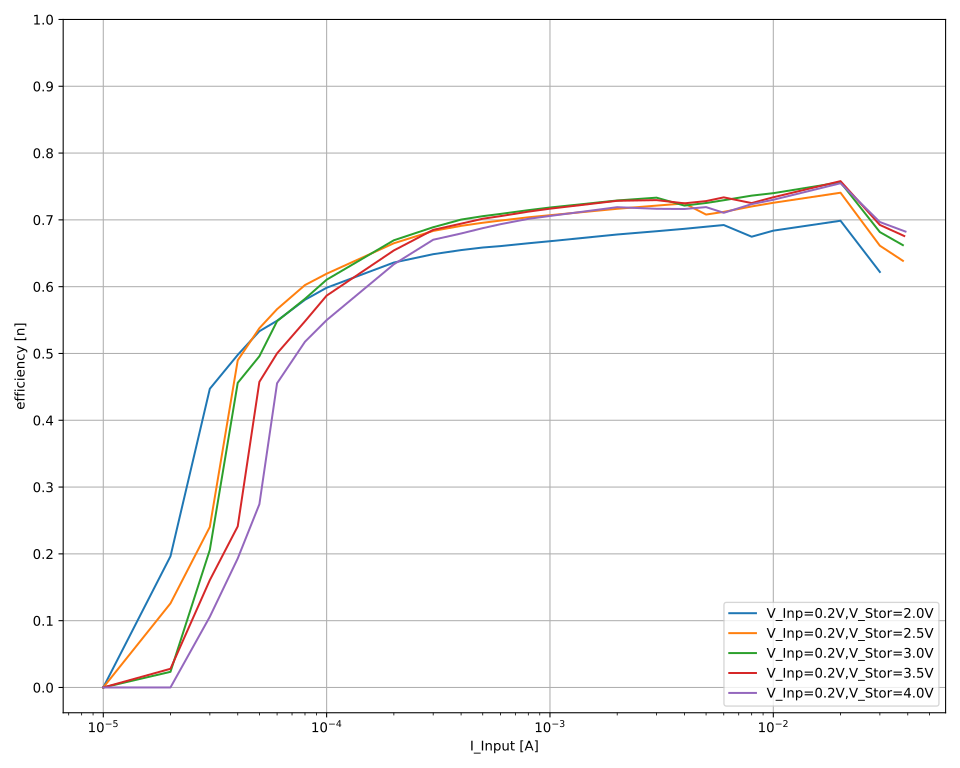

The file beside this chart, header and first rows:
V_out_nom; V_inp_nom; I_inp_nom; V_inp; I_inp; V_out; I_out; eta
2,0; 0,2; 0,05; 0,248006; 0,0370795; 2,00075; -0,00269007; 0,5852755067861031
2,0; 0,2; 0,05; 0,248029; 0,0370731; 2,00073; -0,00269131; 0,5855862146403121
2,0; 0,2; 0,05; 0,247927; 0,0370648; 2,00073; -0,00269094; 0,5858777597553272
2,0; 0,2; 0,05; 0,247823; 0,0370648; 2,00074; -0,0026911; 0,586161405822522
2,0; 0,2; 0,05; 0,248; 0,037049; 2,00074; -0,00269098; 0,5859667237982131
2,0; 0,2; 0,05; 0,248043; 0,0370505; 2,00073; -0,00269081; 0,585801485534411
2,0; 0,2; 0,05; 0,248058; 0,0370478; 2,00073; -0,00269057; 0,5857565024859708
2,0; 0,2; 0,04; 0,240472; 0,0368308; 2,00073; -0,00253379; 0,5723786610320388
2,0; 0,2; 0,04; 0,240495; 0,0368237; 2,00071; -0,00253384; 0,5724398447433443
2,0; 0,2; 0,04; 0,240502; 0,0368211; 2,00071; -0,00253369; 0,5724297141045376
2,0; 0,2; 0,04; 0,240499; 0,0368198; 2,00072; -0,00253393; 0,5725141523902108
2,0; 0,2; 0,04; 0,24052; 0,0368113; 2,00073; -0,00253429; 0,5726805640472938
2,0; 0,2; 0,04; 0,240539; 0,0368139; 2,00072; -0,00253423; 0,5725784675721305
2,0; 0,2; 0,04; 0,240539; 0,0368083; 2,00072; -0,00253424; 0,5726678391527551
2,0; 0,2; 0,03; 0,219745; 0,0299989; 2,00071; -0,00204914; 0,6219155867823584
2,0; 0,2; 0,03; 0,219766; 0,0299986; 2,00071; -0,00204942; 0,6219473507024236
2,0; 0,2; 0,03; 0,219729; 0,0299986; 2,00072; -0,00205025; 0,6223071168710359
2,0; 0,2; 0,03; 0,219855; 0,0299986; 2,00072; -0,00205032; 0,6219717042936884
2,0; 0,2; 0,03; 0,219859; 0,0299985; 2,00073; -0,00205039; 0,6219868049970572
2,0; 0,2; 0,03; 0,219807; 0,0299985; 2,00074; -0,00205078; 0,6222553939497023
2,0; 0,2; 0,03; 0,219893; 0,0299984; 2,00073; -0,00205076; 0,6220049287680345
2,0; 0,2; 0,02; 0,198118; 0,0199973; 2,00074; -0,00138408; 0,6989668050214489
2,0; 0,2; 0,02; 0,198734; 0,0199971; 2,00074; -0,00138732; 0,6984384017899025
2,0; 0,2; 0,02; 0,198999; 0,0199973; 2,00073; -0,00138798; 0,6978296793960268
2,0; 0,2; 0,02; 0,198897; 0,0199973; 2,00073; -0,00138583; 0,6971060441113516
2,0; 0,2; 0,02; 0,198815; 0,0199971; 2,00073; -0,00139055; 0,6997758133672435
2,0; 0,2; 0,02; 0,19871; 0,0199972; 2,00073; -0,00138968; 0,6997040343536475
2,0; 0,2; 0,02; 0,198811; 0,0199972; 2,00074; -0,00138834; 0,6986777152880655
2,0; 0,2; 0,01; 0,189068; 0,00999918; 2,00072; -0,000647023; 0,6847367165449729
2,0; 0,2; 0,01; 0,189019; 0,00999927; 2,00072; -0,000646364; 0,6842104720101272
2,0; 0,2; 0,01; 0,188872; 0,00999933; 2,00071; -0,000645223; 0,6835267295843296
2,0; 0,2; 0,01; 0,188724; 0,00999938; 2,0007; -0,000644984; 0,6838025369158061
2,0; 0,2; 0,01; 0,188641; 0,00999938; 2,00071; -0,000645332; 0,6844759306083492
2,0; 0,2; 0,01; 0,18867; 0,00999935; 2,00071; -0,000644818; 0,6838276791908365
2,0; 0,2; 0,01; 0,188576; 0,00999935; 2,00073; -0,000644013; 0,6833212535967815
2,0; 0,2; 0,008; 0,182766; 0,0079994; 2,00075; -0,000493091; 0,6747875802844476
2,0; 0,2; 0,008; 0,182719; 0,00799932; 2,00074; -0,000493158; 0,6750562420499606
2,0; 0,2; 0,008; 0,182791; 0,00799934; 2,00074; -0,000493439; 0,67517314798009
2,0; 0,2; 0,008; 0,182724; 0,00799937; 2,00073; -0,000492725; 0,6744374903386187
2,0; 0,2; 0,008; 0,182542; 0,00799943; 2,00074; -0,000492402; 0,6746656767541994
2,0; 0,2; 0,008; 0,182612; 0,00799942; 2,00073; -0,000492589; 0,6746606511523614
2,0; 0,2; 0,008; 0,182557; 0,00799942; 2,00073; -0,000492744; 0,6750762653997887
2,0; 0,2; 0,006; 0,19851; 0,0059995; 2,00073; -0,000412237; 0,6925290665310719
2,0; 0,2; 0,006; 0,198533; 0,00599954; 2,00074; -0,000412101; 0,69221923793232
2,0; 0,2; 0,006; 0,198496; 0,00599954; 2,00074; -0,000411989; 0,69216010375146
2,0; 0,2; 0,006; 0,198497; 0,0059995; 2,00074; -0,000412044; 0,6922536341395654
2,0; 0,2; 0,006; 0,198472; 0,00599944; 2,00074; -0,000412029; 0,6923225519462499
2,0; 0,2; 0,006; 0,198447; 0,00599946; 2,00073; -0,000411944; 0,6922611602268702
2,0; 0,2; 0,006; 0,198378; 0,00599947; 2,00073; -0,000411831; 0,6923108295157065
2,0; 0,2; 0,005; 0,196664; 0,00499947; 2,00074; -0,000338906; 0,689637831748879
2,0; 0,2; 0,005; 0,196641; 0,00499959; 2,00072; -0,000338832; 0,6895444511076205
2,0; 0,2; 0,005; 0,196624; 0,00499952; 2,00072; -0,000338722; 0,6893898447011918
2,0; 0,2; 0,005; 0,196625; 0,00499958; 2,00073; -0,000338918; 0,6897804184934878
2,0; 0,2; 0,005; 0,196629; 0,00499963; 2,00073; -0,000338937; 0,6897981566391981
2,0; 0,2; 0,005; 0,196642; 0,00499954; 2,00072; -0,00033893; 0,6897472777033631
2,0; 0,2; 0,005; 0,196622; 0,00499954; 2,00071; -0,000339071; 0,6901009626231832
2,0; 0,2; 0,004; 0,194683; 0,00399928; 2,00073; -0,00026712; 0,6864122871775904
2,0; 0,2; 0,004; 0,194675; 0,00399929; 2,00074; -0,00026715; 0,6865193029191732
2,0; 0,2; 0,004; 0,194631; 0,00399932; 2,00074; -0,000267201; 0,686800440508507
2,0; 0,2; 0,004; 0,194691; 0,00399939; 2,00074; -0,000267241; 0,6866795453304075
... 1,053 more rows
